Run: headless pygame with SDL's dummy video driver; simulated clock (each Clock.tick advances the game by its frame time, no real sleeping); random seed 0; keys injected as events and as key.get_pressed() state; mouse plan: one left click at the window centre at the start of phase 2, then a move to the lower-right quarter at the start of phase 3.
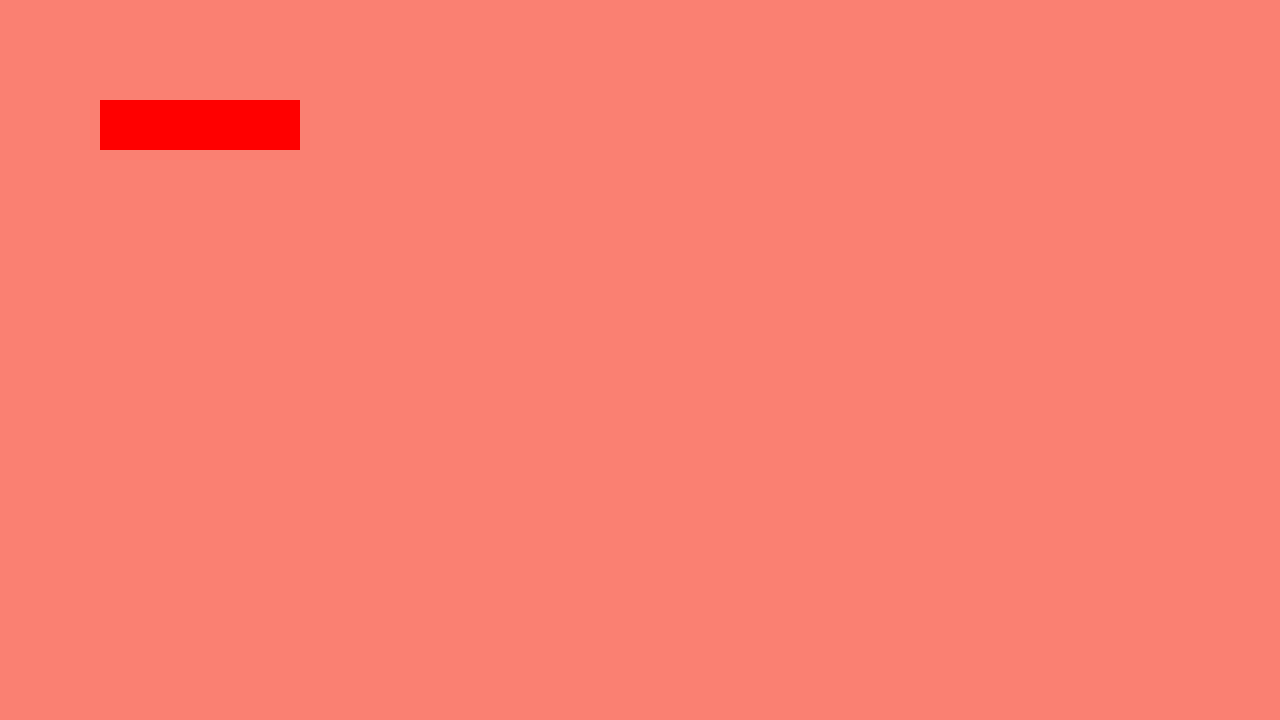
Frame 1 of 4 · flips 1–60 · no input
Frame 2 of 4 · flips 61–180 · clicked the window centre · tapped SPACE, RETURN · held RIGHT (→), D · screen unchanged from frame 1, image omitted
Frame 3 of 4 · flips 181–300 · moved the mouse to the lower-right quarter · held DOWN (↓), S · screen unchanged from frame 2, image omitted
Frame 4 of 4 · flips 301–420 · held LEFT (←), A, UP (↑), W · screen unchanged from frame 3, image omitted

The pygame program that drew these frames:

import pygame, sys

# starter pygame
pygame.init()

# viser hvor stort spillet skal være og sætter navn og icon til spillet
SCREEN = pygame.display.set_mode((1280, 720))
SCREEN.fill("salmon")
clock = pygame.time.Clock()

pygame.display.set_caption("test")

def main_menu():
    # while true loop der laver "main menu" delen af spillet
    while True:
        # viser baggrunden på skærmen

        MENU_MOUSE_POS = pygame.mouse.get_pos()

        # button to quit the game
        QUIT_BUTTON = pygame.Rect(100, 100, 200, 50)
        pygame.draw.rect(SCREEN, "red", QUIT_BUTTON)
        
        
        for event in pygame.event.get():
            if event.type == pygame.QUIT:
                pygame.quit()
                sys.exit()
            if event.type == pygame.MOUSEBUTTONDOWN:
                if QUIT_BUTTON.collidepoint(MENU_MOUSE_POS):
                    pygame.quit()
                    sys.exit()

        clock.tick(60)
        pygame.display.update()
        
# starter spillet på main menuen
main_menu() 
